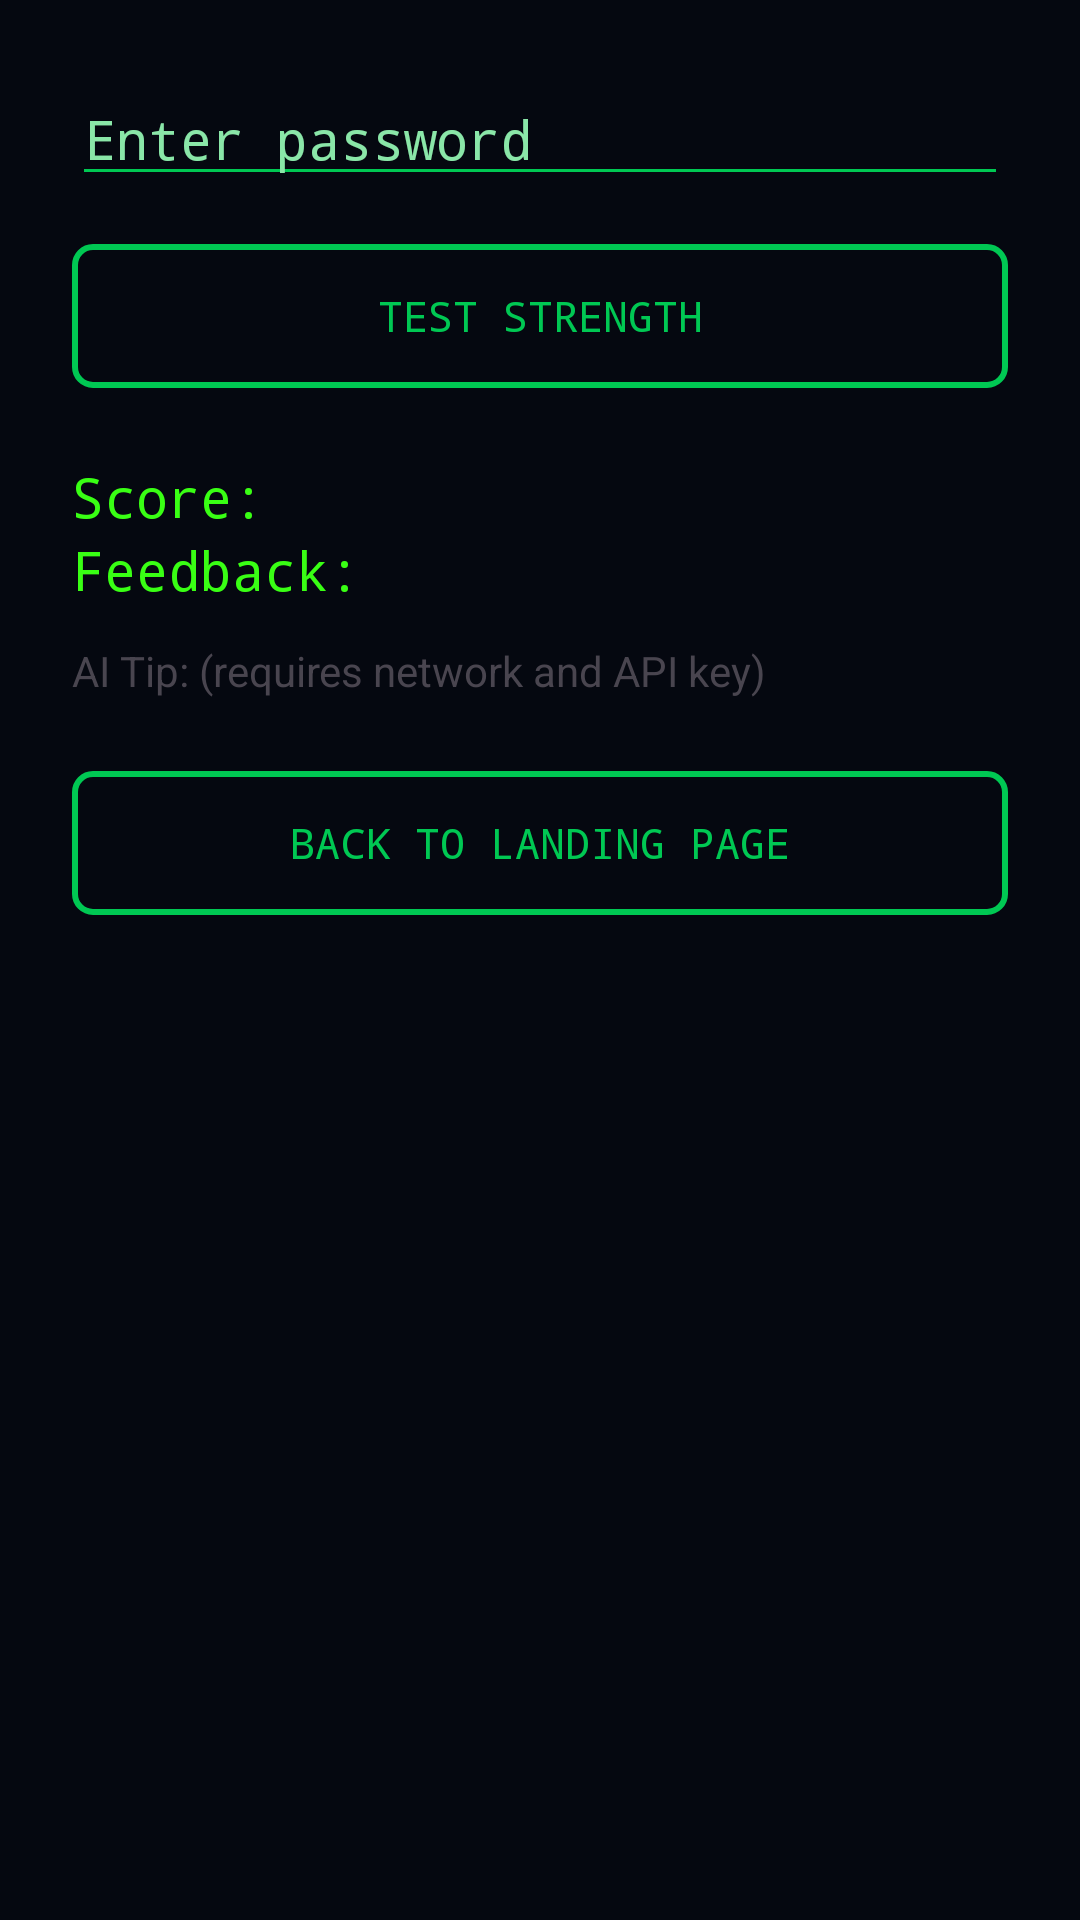

This screen was rendered from an Android layout file. Write that file and the resources it references.
<!-- AndroidManifest.xml: application theme Theme.PassLock -->
<!-- res/layout/activity_password_test.xml -->
<?xml version="1.0" encoding="utf-8"?>
<LinearLayout
    xmlns:android="http://schemas.android.com/apk/res/android"
    android:orientation="vertical"
    android:padding="24dp"
    android:layout_width="match_parent"
    android:layout_height="match_parent"
    android:background="@color/hackerBackground">

    <EditText
        android:id="@+id/inputPassword"
        android:hint="@string/enter_password"
        android:inputType="textPassword"
        android:layout_width="match_parent"
        android:layout_height="wrap_content"
        android:textColor="@color/hackerGreen"
        android:textColorHint="@color/hackerMutedGreen"
        android:backgroundTint="@color/hackerAccent"
        android:typeface="monospace"/>

    <Button
        android:id="@+id/btnTestPassword"
        android:text="@string/test_strength"
        android:layout_marginTop="16dp"
        android:layout_width="match_parent"
        android:layout_height="wrap_content"
        android:background="@drawable/hacker_button_outline"
        android:textColor="@color/hackerAccent"
        android:textAllCaps="true"
        android:typeface="monospace"/>

    <TextView
        android:id="@+id/txtScore"
        android:text="@string/score"
        android:textSize="18sp"
        android:layout_marginTop="24dp"
        android:layout_width="wrap_content"
        android:layout_height="wrap_content"
        android:textColor="@color/hackerGreen"
        android:typeface="monospace"/>

    <TextView
        android:id="@+id/txtFeedback"
        android:text="@string/feedback"
        android:textSize="18sp"
        android:layout_width="wrap_content"
        android:layout_height="wrap_content"
        android:textColor="@color/hackerGreen"
        android:typeface="monospace"/>

    <TextView
        android:id="@+id/txtAiTip"
        android:layout_width="match_parent"
        android:layout_height="wrap_content"
        android:layout_marginTop="12dp"
        android:text="AI Tip: (requires network and API key)"
        android:textSize="14sp" />

    <Button
        android:id="@+id/btnBackToLanding"
        android:layout_width="match_parent"
        android:layout_height="wrap_content"
        android:text="@string/back_to_landing_page"
        android:layout_marginTop="24dp"
        android:background="@drawable/hacker_button_outline"
        android:textColor="@color/hackerAccent"
        android:textAllCaps="true"
        android:typeface="monospace"/>

</LinearLayout>
<!-- resources referenced by this layout -->
<resources>
  <color name="hackerAccent">#00C853</color>
  <color name="hackerBackground">#050810</color>
  <color name="hackerGreen">#39FF14</color>
  <color name="hackerMutedGreen">#8AE6A8</color>
  <!-- drawable hacker_button_outline (drawable) -->
  <?xml version="1.0" encoding="utf-8"?>
  <shape xmlns:android="http://schemas.android.com/apk/res/android">
      <solid android:color="@android:color/transparent" />
      <stroke android:width="2dp" android:color="@color/hackerAccent" />
      <corners android:radius="6dp" />
  </shape>
  <string name="back_to_landing_page">Back to Landing Page</string>
  <string name="enter_password">Enter password</string>
  <string name="feedback">Feedback:</string>
  <string name="score">Score:</string>
  <string name="test_strength">Test Strength</string>
  <style name="Theme.PassLock" parent="Base.Theme.PassLock" />
  <style name="Base.Theme.PassLock" parent="Theme.Material3.DayNight.NoActionBar">
          
          
      </style>
</resources>
